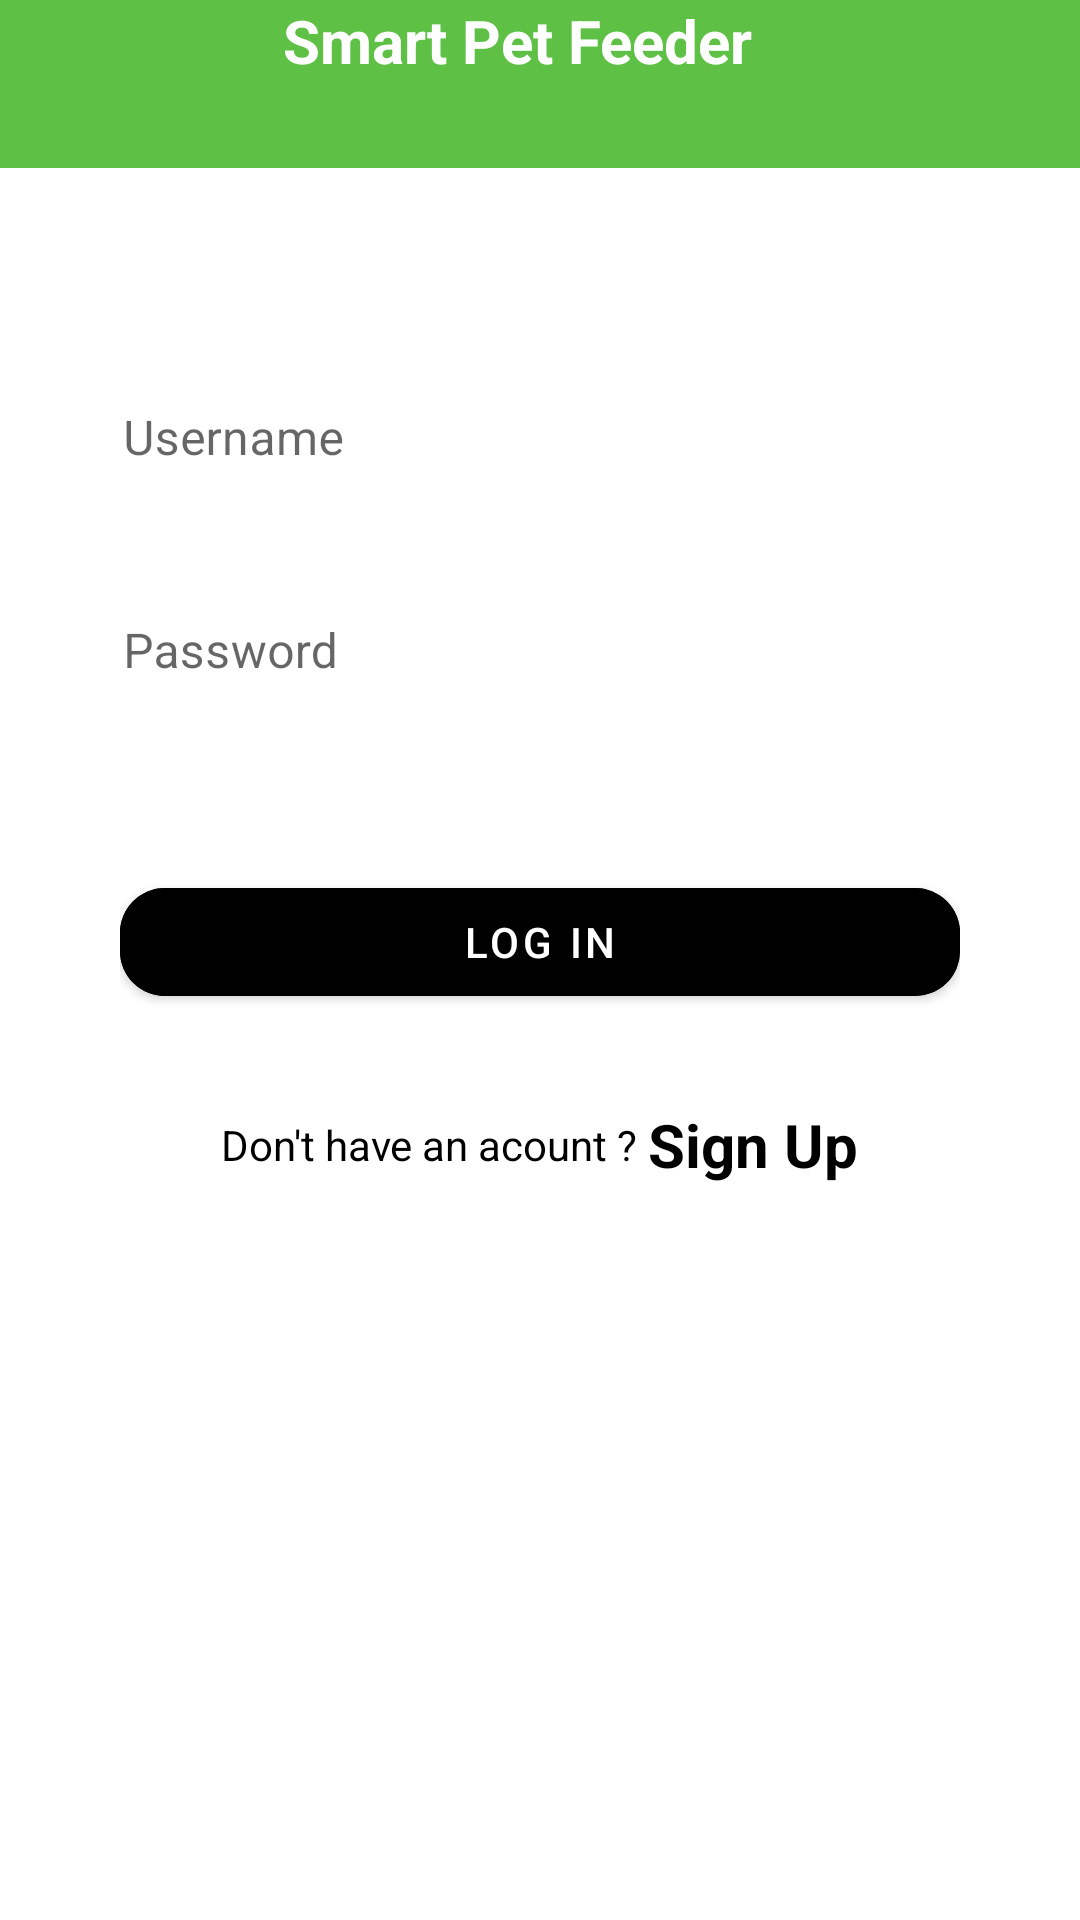

The Android layout XML behind this screen, and the referenced resources:
<!-- AndroidManifest.xml: application theme Theme.SPF -->
<!-- res/layout/activity_login.xml -->
<?xml version="1.0" encoding="utf-8"?>
<ScrollView xmlns:android="http://schemas.android.com/apk/res/android"
    xmlns:app="http://schemas.android.com/apk/res-auto"
    xmlns:tools="http://schemas.android.com/tools"
    android:layout_width="match_parent"
    android:layout_height="match_parent"
    tools:context=".Login"
    android:scrollbars="none"
    android:background="@drawable/background_layout">

    <LinearLayout

        android:layout_width="match_parent"
        android:layout_height="wrap_content"
        android:orientation="vertical">

        <LinearLayout
            android:id="@+id/layoutToolBar"
            android:layout_width="match_parent"
            android:layout_height="?actionBarSize"
            android:background="@color/mainGreen"
            android:gravity="center_vertical"
            android:orientation="horizontal"
            android:paddingStart="15dp"
            android:paddingEnd="15dp"
            android:paddingBottom="32dp"
            app:layout_constraintTop_toTopOf="parent">
            <TextView
                android:id="@+id/textTitle"
                android:text="@string/app_name"
                android:layout_width="match_parent"
                android:layout_height="wrap_content"
                android:textColor="#FFFFFF"
                android:textStyle="bold"
                android:textSize="20dp"
                android:layout_marginStart="15dp"
                android:layout_marginEnd="30dp"
                android:textAlignment="center"
                />
        </LinearLayout>
        <androidx.constraintlayout.widget.ConstraintLayout
            android:id="@+id/formLayout"
            android:layout_width="match_parent"
            android:layout_height="wrap_content"
            android:layout_marginTop="32dp"
            android:padding="25dp">

            <com.google.android.material.textfield.TextInputLayout
                android:id="@+id/editLogInUsername"
                android:layout_width="match_parent"
                android:layout_height="wrap_content"
                android:hint="@string/user"
                style="@style/Widget.MaterialComponents.TextInputLayout.OutlinedBox"
                tools:ignore="MissingConstraints">
                <com.google.android.material.textfield.TextInputEditText
                    android:id="@+id/loginUsername"
                    android:background="#FFFFFF"
                    android:layout_width="match_parent"
                    android:layout_height="wrap_content"
                    android:inputType="text"
                    android:singleLine="true"/>
            </com.google.android.material.textfield.TextInputLayout>

            <com.google.android.material.textfield.TextInputLayout
                android:id="@+id/editLogInPassword"
                android:layout_width="match_parent"
                android:layout_height="wrap_content"
                android:hint="@string/pass"
                style="@style/Widget.MaterialComponents.TextInputLayout.OutlinedBox"
                app:layout_constraintTop_toBottomOf="@+id/editLogInUsername"
                tools:ignore="MissingConstraints"
                android:paddingTop="10dp">
                <com.google.android.material.textfield.TextInputEditText
                    android:id="@+id/logInPassword"
                    android:background="#FFFFFF"
                    android:layout_width="match_parent"
                    android:layout_height="wrap_content"
                    android:inputType="textPassword"
                    android:singleLine="true"/>
            </com.google.android.material.textfield.TextInputLayout>

        </androidx.constraintlayout.widget.ConstraintLayout>

        <FrameLayout
            android:layout_width="match_parent"
            android:layout_height="wrap_content"
            android:layout_marginTop="20dp"
            android:paddingStart="40dp"
            android:paddingEnd="40dp">

            <ProgressBar
                android:id="@+id/logInProgressBar"
                android:layout_width="30dp"
                android:layout_height="30dp"
                android:layout_gravity="center_horizontal"
                android:visibility="invisible"/>
            <com.google.android.material.button.MaterialButton
                android:id="@+id/logInButton"
                android:layout_width="match_parent"
                android:layout_height="wrap_content"
                android:backgroundTint="#000000"
                android:paddingStart="20dp"
                android:paddingEnd="20dp"
                android:text="Log In"
                app:cornerRadius="15dp"/>
        </FrameLayout>
        
        <LinearLayout
            android:layout_width="match_parent"
            android:layout_height="wrap_content"
            android:orientation="horizontal"
            android:layout_marginTop="30dp"
            android:gravity="center">

            <TextView
                android:layout_width="wrap_content"
                android:layout_height="wrap_content"
                android:text="Don't have an acount ? "
                android:textColor="#000000"
                android:textSize="14dp"/>

            <TextView
                android:id="@+id/txtSignUp"
                android:layout_width="wrap_content"
                android:layout_height="wrap_content"
                android:text="Sign Up"
                android:textColor="#000000"
                android:textStyle="bold"
                android:textSize="20dp"/>

        </LinearLayout>

    </LinearLayout>
</ScrollView>
<!-- resources referenced by this layout -->
<resources>
  <color name="mainGreen">#5EC146</color>
  <string name="app_name">Smart Pet Feeder</string>
  <string name="pass">Password</string>
  <string name="user">Username</string>
  <style name="Theme.SPF" parent="Theme.MaterialComponents.DayNight.DarkActionBar">
          
          <item name="colorPrimary">@color/purple_500</item>
          <item name="colorPrimaryVariant">@color/purple_700</item>
          <item name="colorOnPrimary">@color/white</item>
          
          <item name="colorSecondary">@color/teal_200</item>
          <item name="colorSecondaryVariant">@color/teal_700</item>
          <item name="colorOnSecondary">@color/black</item>
          
          <item name="android:statusBarColor">?attr/colorPrimaryVariant</item>
          
      </style>
  <color name="purple_500">#FF6200EE</color>
  <color name="purple_700">#FF3700B3</color>
  <color name="white">#FFFFFFFF</color>
  <color name="teal_200">#FF03DAC5</color>
  <color name="teal_700">#FF018786</color>
  <color name="black">#FF000000</color>
</resources>
